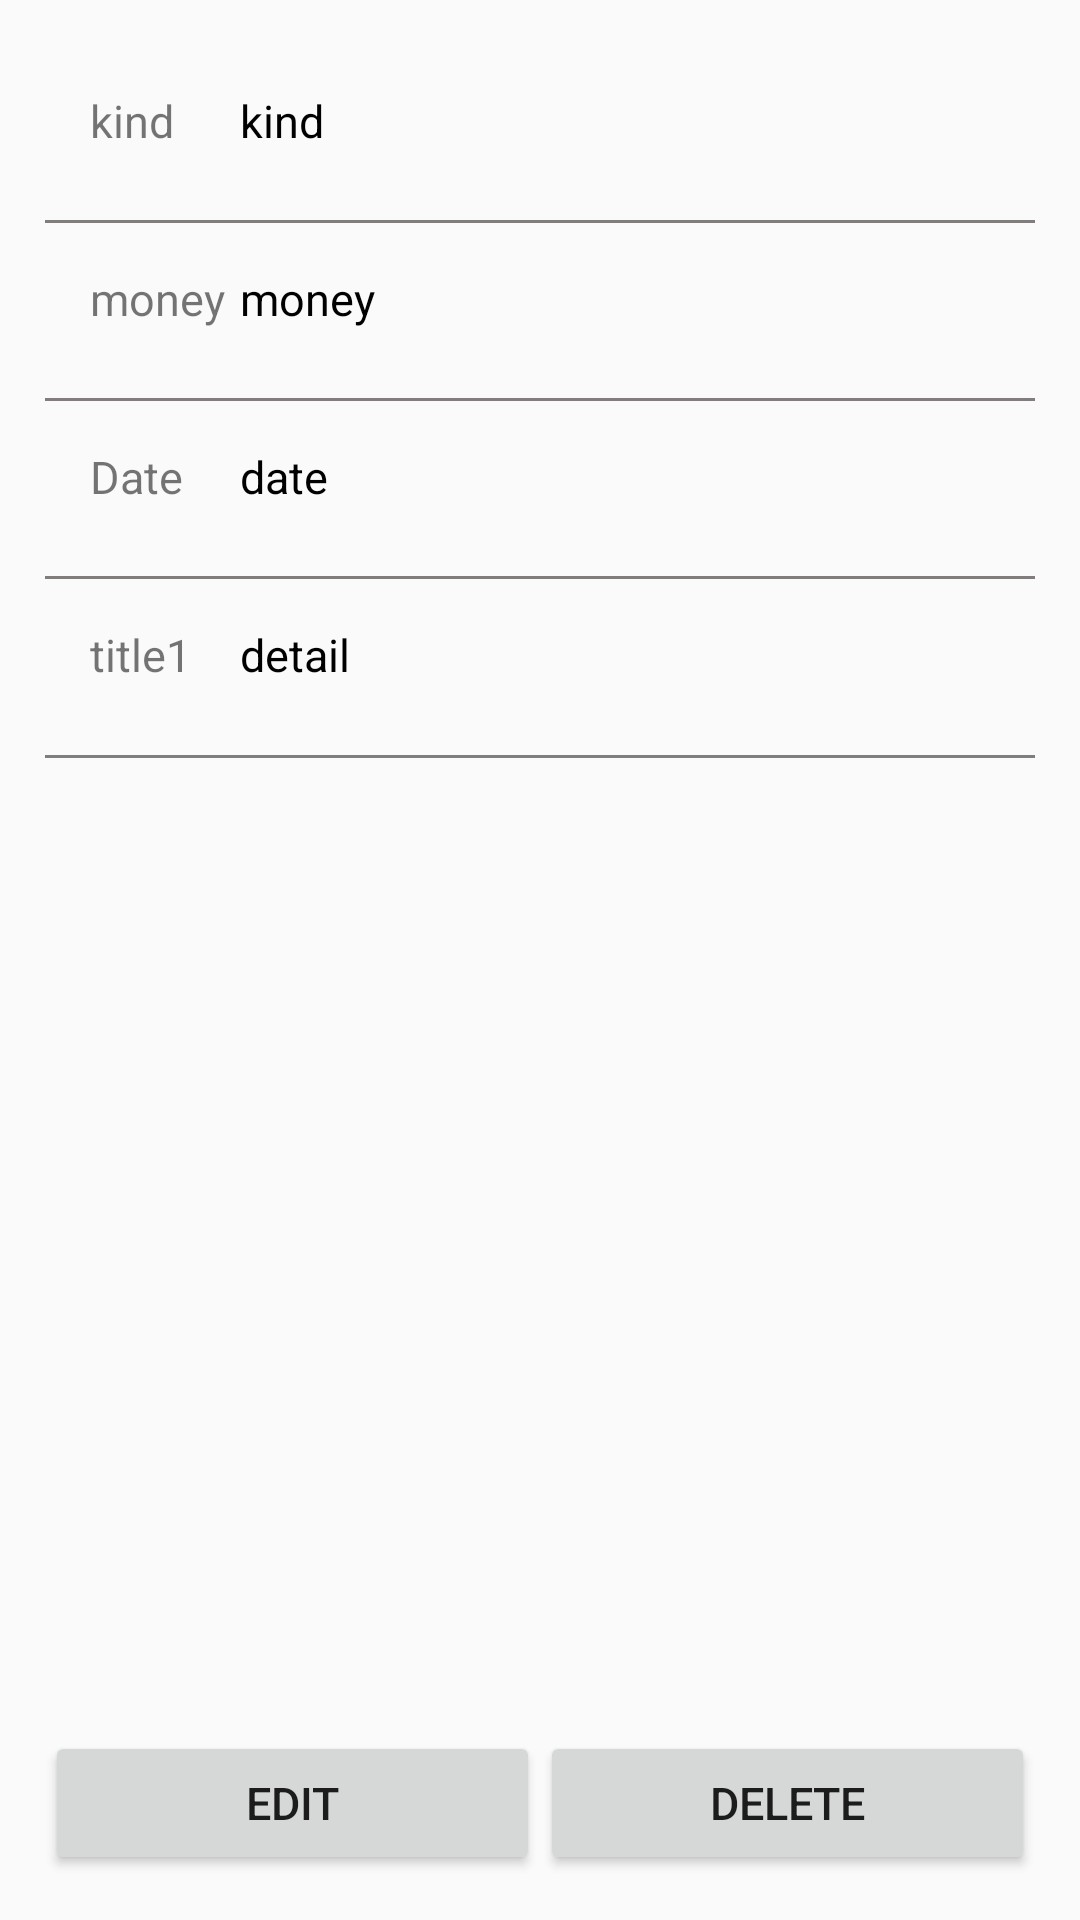

Reconstruct the res/layout file that produces this screen, plus the resources it refers to.
<!-- AndroidManifest.xml: application theme AppTheme -->
<!-- res/layout/activity_show.xml -->
<?xml version="1.0" encoding="utf-8"?>
<LinearLayout xmlns:android="http://schemas.android.com/apk/res/android"
    xmlns:app="http://schemas.android.com/apk/res-auto"
    xmlns:tools="http://schemas.android.com/tools"
    android:layout_width="match_parent"
    android:layout_height="match_parent"
    android:orientation="vertical"
    tools:context=".show"
    android:padding="15dp">

    <LinearLayout
        android:layout_width="match_parent"
        android:layout_height="wrap_content"
        android:layout_weight="0.1"
        android:orientation="vertical">

    <LinearLayout
        android:layout_width="match_parent"
        android:layout_height="wrap_content"
        android:layout_weight="1"
        android:orientation="horizontal"
        android:padding="15dp">

        <TextView
            android:id="@+id/show_kind"
            android:layout_width="match_parent"
            android:layout_height="wrap_content"
            android:text="@string/kind"
            android:layout_weight="5"
            android:textSize="15sp"/>

        <TextView
            android:id="@+id/kind"
            android:layout_width="match_parent"
            android:layout_height="wrap_content"
            android:layout_weight="1"
            android:text="@string/kind"
            android:textColor="#000000"
            android:textSize="15sp" />
    </LinearLayout>
    <View
        android:id="@+id/strut"
        android:layout_width="match_parent"
        android:layout_height="1dp"
        android:layout_centerHorizontal="true"
        android:background="#E8777272" />
    <LinearLayout
        android:layout_width="match_parent"
        android:layout_height="wrap_content"
        android:layout_weight="1"
        android:orientation="horizontal"
        android:padding="15dp">

        <TextView
            android:id="@+id/show_money"
            android:layout_width="match_parent"
            android:layout_height="wrap_content"
            android:text="@string/money"
            android:layout_weight="5"
            android:textSize="15sp"/>

        <TextView
            android:id="@+id/mon"
            android:layout_width="match_parent"
            android:layout_height="wrap_content"
            android:layout_weight="1"
            android:textColor="#000000"
            android:text="money"
            android:textSize="15sp" />
    </LinearLayout>
    <View
        android:id="@+id/strut1"
        android:layout_width="match_parent"
        android:layout_height="1dp"
        android:layout_centerHorizontal="true"
        android:background="#E8777272" />
    <LinearLayout
        android:layout_width="match_parent"
        android:layout_height="wrap_content"
        android:layout_weight="1"
        android:orientation="horizontal"
        android:padding="15dp">

        <TextView
            android:id="@+id/show_date"
            android:layout_width="match_parent"
            android:layout_height="wrap_content"
            android:layout_weight="5"
            android:text="@string/date"
            android:textSize="15sp"/>

        <TextView
            android:id="@+id/date"
            android:layout_width="match_parent"
            android:layout_height="wrap_content"
            android:layout_weight="1"
            android:text="date"
            android:textColor="#000000"
            android:textSize="15sp" />
    </LinearLayout>
    <View
        android:id="@+id/strut2"
        android:layout_width="match_parent"
        android:layout_height="1dp"
        android:layout_centerHorizontal="true"
        android:background="#E8777272" />
    <LinearLayout
        android:layout_width="match_parent"
        android:layout_height="wrap_content"
        android:layout_weight="1"
        android:orientation="horizontal"
        android:padding="15dp">

        <TextView
            android:id="@+id/show_detail"
            android:layout_width="match_parent"
            android:layout_height="wrap_content"
            android:layout_weight="5"
            android:text="@string/title1"
            android:textSize="15sp"/>

        <TextView
            android:id="@+id/detail"
            android:layout_width="match_parent"
            android:layout_height="wrap_content"
            android:layout_weight="1"
            android:gravity="left"
            android:textColor="#000000"
            android:text="@string/detail"
            android:textSize="15sp" />
    </LinearLayout>
    <View
        android:id="@+id/strut3"
        android:layout_width="match_parent"
        android:layout_height="1dp"
        android:layout_centerHorizontal="true"
        android:background="#E8777272" />
    </LinearLayout>
    <LinearLayout
        android:layout_width="match_parent"
        android:layout_height="wrap_content"
        android:layout_gravity="bottom"
        android:layout_weight="1"
        android:orientation="horizontal">

        <Button
            android:id="@+id/btnedit"
            android:layout_width="match_parent"
            android:layout_height="wrap_content"
            android:layout_weight="1"
            android:layout_gravity="bottom"
            android:onClick="edit"
            android:text="@string/edit"
            android:textSize="15sp" />

        <Button
            android:id="@+id/btndelete"
            android:layout_width="match_parent"
            android:layout_height="wrap_content"
            android:layout_gravity="bottom"
            android:onClick="deletebyid"
            android:layout_weight="1"
            android:text="@string/delete"
            android:textSize="15sp" />
    </LinearLayout>


</LinearLayout>
<!-- resources referenced by this layout -->
<resources>
  <string name="date">Date</string>
  <string name="delete">Delete</string>
  <string name="detail">detail</string>
  <string name="edit">Edit</string>
  <string name="kind">kind</string>
  <string name="money">money</string>
  <string name="title1">title1</string>
  <style name="AppTheme" parent="Theme.AppCompat.Light.DarkActionBar">
          
          <item name="colorPrimary">@color/colorPrimary</item>
          <item name="colorPrimaryDark">@color/colorPrimaryDark</item>
          <item name="colorAccent">@color/colorAccent</item>
      </style>
  <color name="colorPrimary">#008577</color>
  <color name="colorPrimaryDark">#2C8F31</color>
  <color name="colorAccent">#D81B60</color>
</resources>
